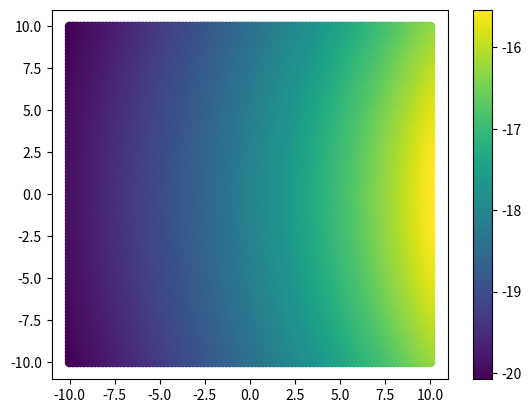

The script that saved this image:
#Simulated Annealing of Argon Atoms.
#Start with 2 atoms, so we only deal with one coordinate.

import numpy as np
import matplotlib.pyplot as plt
import argparse

class atom:
    def __init__(self, coords, rad, cartesian=True):
        if cartesian == True:
            self.coords = np.array(coords)
        else:
            self.coords = self.polar_to_cartesian(coords)
        self.rad = rad

    def polar_to_cartesian(self, coords):
        #Converts polar coordinates to cartesian coordinates.
        r = coords[0]
        theta = coords[1]
        phi = coords[2]

        x = r*np.sin(phi)*np.cos(theta)
        y = r*np.sin(phi)*np.sin(theta)
        z = r*np.cos(phi)
        return np.array([x,y,z])

    def nudge(self, nudge, angles):
        #Nudges the atom by a random amount.
        theta, phi = angles
        purt_vector = self.polar_to_cartesian([nudge, theta, phi])
        self.coords = purt_vector + self.coords

class config:
    def __init__(self, n, bounds, rad, T):
        self.n = n
        self.bounds = bounds
        self.atoms = self.random_start(rad)
        self.E = self.config_E()
        self.T = T
        self.Energy_array = []

    def random_angles(self):
        if self.n > 2:
            theta = np.random.uniform(0,2*np.pi)
        else:
            theta = 0 #dimer aligned along x-axis

        if self.n > 3:
            phi = np.random.uniform(0,np.pi)
        else:
            phi = np.pi/2 #dimer and trimer in x-y plane
        return theta, phi

    def random_start(self, rad):
        atoms = [atom([0,0,0], rad)]
        for i in range(1,self.n):
            r = np.random.uniform(max(self.bounds[0],rad), self.bounds[1])
            theta, phi = self.random_angles()
            coords = [r, theta, phi]
            atoms.append(atom(coords, rad, cartesian=False))
        return atoms

    def LJ(self, r):
        return 4*eps*((sig/r)**12 - (sig/r)**6)

    def config_E(self):
        E = 0
        #Loop over all pairs of atoms:
        for i in range(self.n):
            for j in range(i+1,self.n):
                #Calculate distance between atoms:
                r = np.linalg.norm(self.atoms[i].coords - self.atoms[j].coords)
                #Add to energy:
                E += self.LJ(r)
        return E

    def field(self, point):
        #Calculate field at point:
        E = 0
        for atom in self.atoms:
            #Calculate distance between atom and point:
            r = np.linalg.norm(atom.coords - point)
            #Add to field:
            E += self.LJ(r)
        return E

    def anneal(self):
        failures = 0
        Energy = []
        while failures < self.n*250:
            failures = self.step(failures)
            Energy.append(self.E)
        self.Energy_array = Energy

    def step(self, failures):
        for atom in self.atoms:
            #Calculate energy of current configuration:
            E = self.config_E()
            current_coords = atom.coords
            #Nudge atom:
            angles = self.random_angles()
            atom.nudge(nudge, angles)
            #Calculate energy of new configuration:
            Enew = self.config_E()
            #Calculate change in energy:
            dE = Enew - E
            #If dE < 0, accept new r:
            if dE < 0:
                failures = 0
            #If dE > 0, accept new r with probability exp(-dE/T):
            elif np.random.uniform(0,1) < np.exp(-dE/self.T):
                failures = 0
            else:
                #If new r is rejected, revert to old r:
                atom.coords = current_coords
                failures += 1
        #Decrease temperature:
        self.T *= cooling_rate
        return failures

    def plot_PE_surface(self):
        #Create grid of points:
        x = np.linspace(-self.bounds[1], self.bounds[1],100)
        y = np.linspace(-self.bounds[1], self.bounds[1],100)
        X, Y = np.meshgrid(x, y)
        #Calculate potential energy at each point:
        Z = np.zeros((100,100))
        for i in range(100):
            for j in range(100):
                Z[i,j] = self.field(np.array([X[i,j],Y[i,j],0]))
        plt.scatter(X,Y,c=np.log(abs(Z)),cmap='viridis')
        plt.colorbar()
        plt.show()
        #fig = plt.figure()
        #ax = fig.add_subplot(111, projection='3d')
        #ax.plot_surface(X, Y, Z)
        #plt.show()

        #Plot potential energy surface and total energy vs number of steps in different subplots:
#        fig, (ax1, ax2) = plt.subplots(1,2)
#        scatter = ax1.scatter(X,Y,c=np.log(abs(Z)),cmap='viridis')
#        fig.colorbar(scatter, ax=ax1)
#        ax2.plot(self.Energy_array)
#        plt.show()

    def create_xyz_file(self):
        #Create xyz file of current configuration:
        with open('config.xyz', 'w') as f:
            f.write(str(self.n) + '\n')
            f.write('Atoms. T = ' + str(self.T) + '\n')
            for atom in self.atoms:
                f.write('Ar ' + str(atom.coords[0]) + ' ' + str(atom.coords[1]) + ' ' + str(atom.coords[2]) + '\n')

    
def get_args():
    parser = argparse.ArgumentParser(description='Simulated Annealing of Argon Atoms.')
    parser.add_argument('-r', '--radius', type=float, metavar='', help='Radius of Argon atom.', default=1)
    parser.add_argument('-e', '--epsilon', type=float, metavar='', help='Lennard-Jones potential parameter.', default=1)
    parser.add_argument('-s', '--sigma', type=float, metavar='', help='Lennard-Jones potential parameter.', default=1)
    parser.add_argument('-t', '--temperature', type=float, metavar='', help='Initial temperature.', default=5)
    parser.add_argument('-n', '--nudge', type=float, metavar='', help='Nudge factor.', default=0.05)
    parser.add_argument('-c', '--cooling_rate', type=float, metavar='', help='Cooling rate.', default=0.99)
    parser.add_argument('-i', '--initial_bounds', help='Initial bounds of r.', nargs='+', type=float, metavar='', default=[1,10])
    parser.add_argument('-N', '--number_of_atoms', type=int, metavar='', help='Number of atoms.', default=2)
    return parser.parse_args()

args = get_args()
#Constants:
rad = args.radius
T = args.temperature
nudge = args.nudge
cooling_rate = args.cooling_rate
N = args.number_of_atoms
#Lennard-Jones potential parameters:
eps = args.epsilon
sig = args.sigma

#Initial r is random:
if len(args.initial_bounds) == 1:
    args.initial_bounds.append(args.initial_bounds[0])
elif len(args.initial_bounds) > 2:
    raise ValueError('Initial bounds must be a list of length 1 or 2.')

config = config(N, args.initial_bounds, rad, T)
config.anneal()
config.plot_PE_surface()
config.create_xyz_file()
